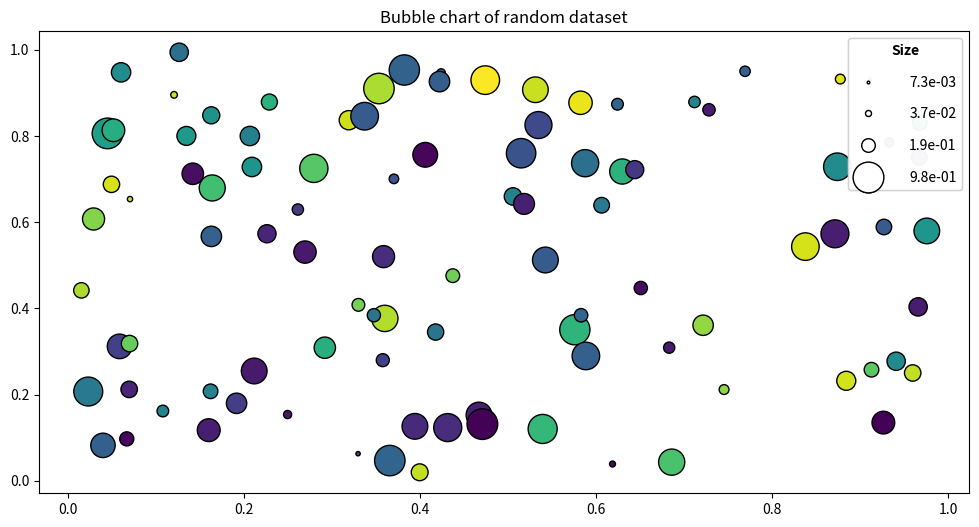

Source code (Python):
from matplotlib import pyplot as plt
import matplotlib as mpl
from matplotlib import cm
import sys
import json
import numpy as np
import math
from scipy.interpolate import make_interp_spline

def n_orders(sorted_vals):
    min_ = np.min(sorted_vals)
    max_ = np.max(sorted_vals)
    if min_ <= 0:
        print(f'WARNING: values are not strictly positive, min={min_}')
    return math.log10(min_), math.log10(max_)

class SizeLegend:
    def __init__(self, values, sizes, nstops=4, log_scale=True, verbose=False, 
                 shape='o', spacing=0.5, ax=None, facecolor='white',
                 edgecolor='black', title=None):
        self.verbose = verbose
        self.shape = shape
        self.spacing = spacing
        self.ax = ax
        self.facecolor = facecolor
        self.edgecolor = edgecolor
        self.title = title
        self.values = values
        self.sizes = sizes
        self.nstops = nstops
        self.log_scale = log_scale
        self.uvals, self.unique_indices = np.unique(values, return_index=True)
        print(self.unique_indices)
        print(self.uvals)
        self.usizes = [ sizes[i] for i in self.unique_indices]

        self.all_vals = np.array([self.uvals, self.usizes]).transpose()
        self.all_vals = np.sort(self.all_vals, axis=0)

        if self.verbose:
            print(f'unique sorted values are\n{self.uvals}')
            print(f'corresponding sizes are\n{self.usizes}')
        self.val_to_size = make_interp_spline(self.all_vals[:, 0], self.all_vals[:, 1])
        self.min_order, self.max_order = n_orders(self.all_vals[:, 0])
        if self.verbose:
            print(f'order range: {self.min_order} to {self.max_order}')

        if not log_scale:
            self.stops = np.linspace(self.all_vals[0, 0], self.all_vals[-1, 0], nstops)
        else:
            orders = np.linspace(self.min_order, self.max_order, nstops)
            self.stops = np.power(10, orders)

        self.size_stops = self.val_to_size(self.stops)
        if self.verbose:
            print(f'value stops: {self.stops}')
            print(f'size stops: {self.size_stops}')

        self.make_size_labels()
        self.make_size_legend()

    def make_size_labels(self):
        self.labels = []
        if self.verbose: print(f'size_text: stops are {self.stops}')
        if self.min_order >= 0 and self.max_order <= 4:
            self.labels= [ f'{s}' for s in self.stops ]
            for i, l in enumerate(self.labels):
                if len(l) > 4:
                    self.labels[i] = f'{self.stops[i]:.1f}'
        else:
            self.labels = [ f'{s:.1e}' for s in self.stops ]
        return self.labels

    def make_size_legend(self):
        custom_circles = [ plt.Line2D(range(1), range(1), markersize=math.sqrt(s),
                                    color='white', marker=self.shape,
                                    markerfacecolor=self.facecolor,
                                    markeredgecolor=self.edgecolor)
                        for s in self.size_stops ]
        heights = np.sqrt(self.size_stops)
        if self.verbose: print(f'maxsize = {heights}')
        # spacing will be multiplied by fontsize = 10
        dist = 0.5*(heights[-2] + heights[-1])
        if self.verbose: print(f'distance is {dist}')
        spacing = 0.8*(dist)/10

        if self.ax is None:
            self.size_legend = plt.legend(custom_circles,
                            [ f"{s}" for s in self.labels ],
                            title=self.title, title_fontproperties={'weight': 'bold'},loc='upper right',
                            bbox_to_anchor=(1, 1), handletextpad=2.0,
                            labelspacing=spacing)
        else:
            self.size_legend = self.ax.legend(custom_circles,
                            [ f"{s}" for s in self.labels ],
                            title=self.title, title_fontproperties={'weight': 'bold'},loc='upper right',
                            bbox_to_anchor=(1, 1), handletextpad=2.0,
                            labelspacing=spacing)
        if self.verbose: print(f'fontsize = {self.size_legend._fontsize}')
        return self.size_legend

if __name__ == '__main__':
    data = np.random.random((100, 4)) # x, y, size variable, color variable
    sizes = 500*data[:,2]
    acmap = plt.get_cmap('viridis')
    fig, axes = plt.subplots(1,1,figsize=(12,6))
    axes.scatter(x=data[:,0], y=data[:,1], s=sizes, c=[acmap(v) for v in data[:,3]], edgecolor='black')

    legend = SizeLegend(data[:,2], sizes, nstops=4, log_scale=True, verbose=True, 
                 shape='o', spacing=1.5, ax=None, facecolor='white',
                 edgecolor='black', title='Size')
    axes.add_artist(legend.size_legend)
    plt.title('Bubble chart of random dataset')

    plt.show()
